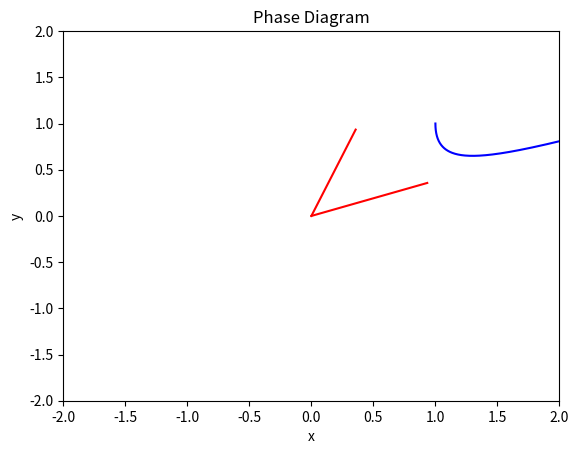

Source code (Python):
import numpy as np
from scipy.integrate import odeint
import matplotlib.pyplot as plt

def system(y, t):
    x, y = y
    dydt = [x - y, x - 2*y]
    return dydt

# Calculate eigenvectors
J = np.array([[1, -1], [1, -2]])
eigvals, eigvecs = np.linalg.eig(J)
eigvec1 = eigvecs[:, 0]
eigvec2 = eigvecs[:, 1]

# Calculate general solution
t_span = np.linspace(0, 10, 1000)
y0 = [1, 1]
sol = odeint(system, y0, t_span)

# Plot eigenvectors
plt.plot([0, eigvec1[0]], [0, eigvec1[1]], 'r', linewidth=1.5)
plt.plot([0, eigvec2[0]], [0, eigvec2[1]], 'r', linewidth=1.5)

# Plot solution trajectory
plt.plot(sol[:, 0], sol[:, 1], 'b', linewidth=1.5)

# Set plot limits and labels
plt.xlabel('x')
plt.ylabel('y')
plt.title('Phase Diagram')
plt.xlim([-2, 2])
plt.ylim([-2, 2])

plt.show()
